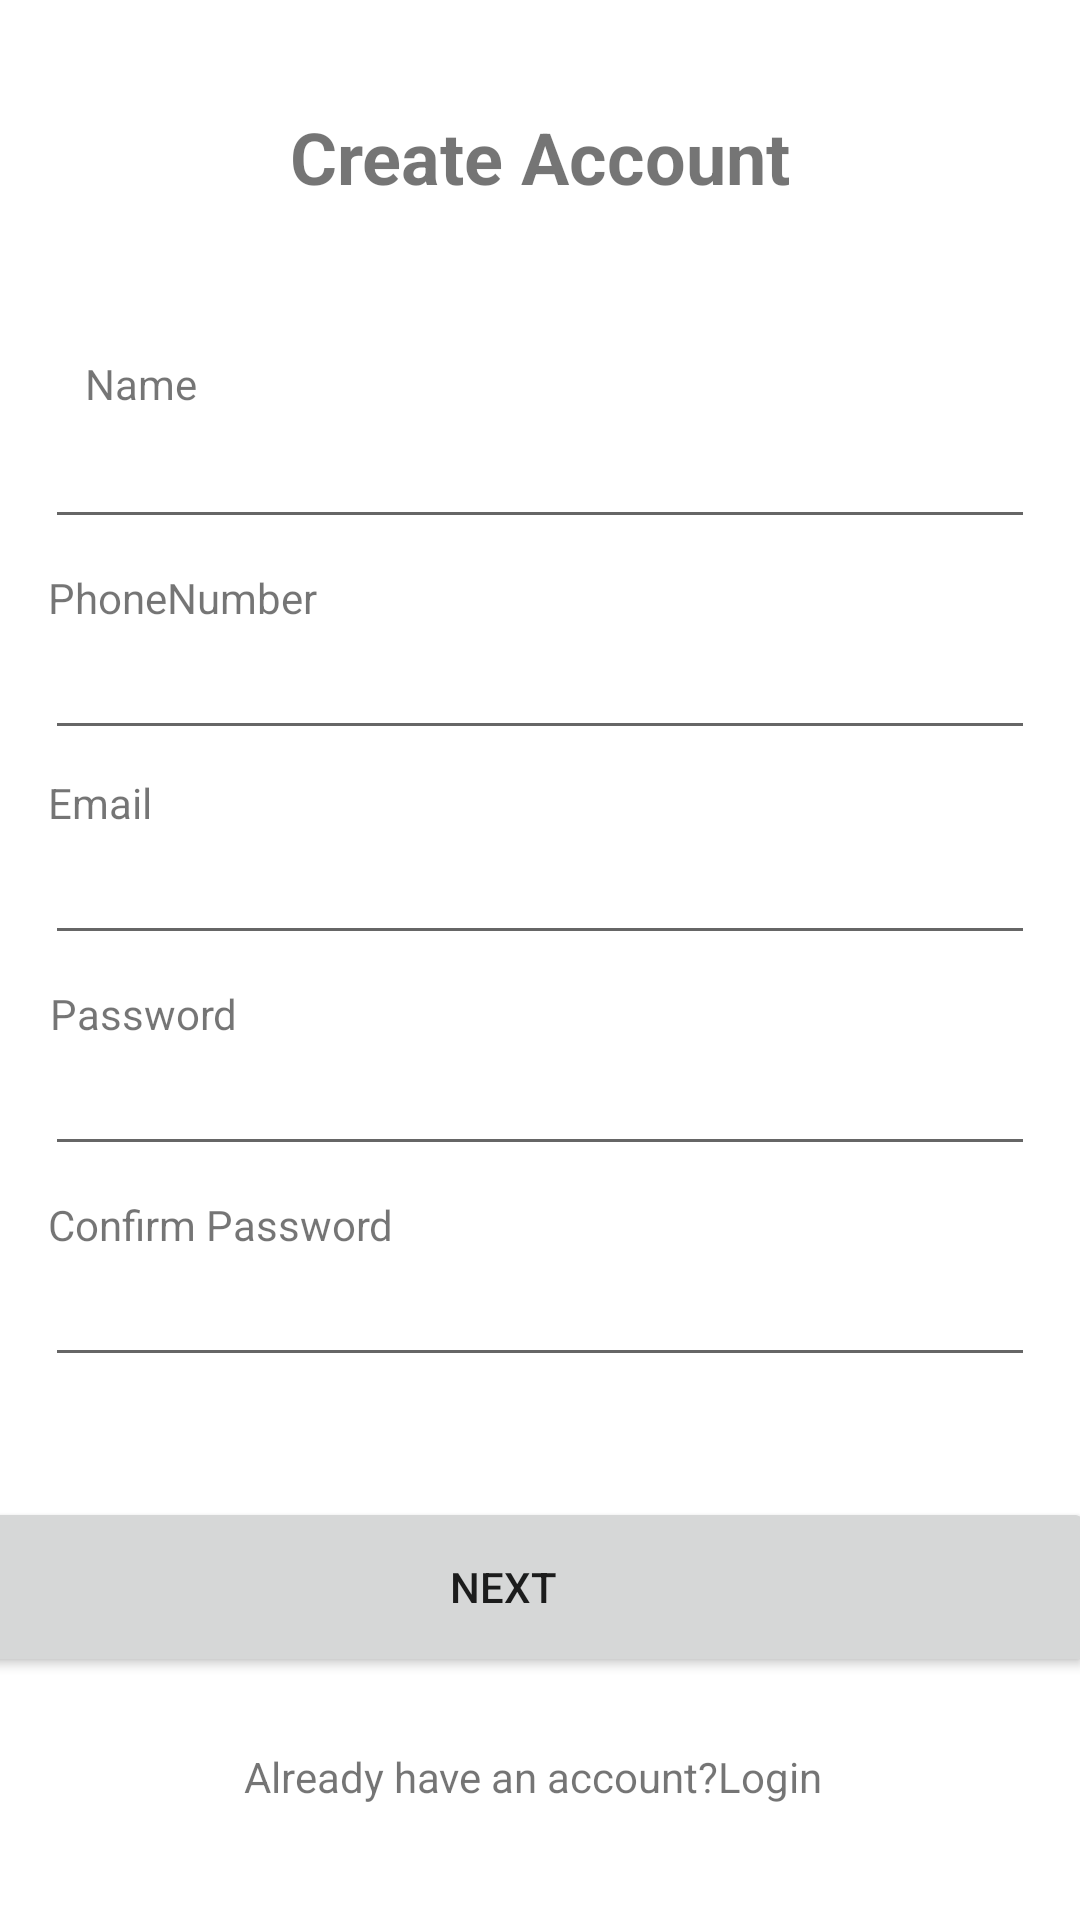

Reconstruct the res/layout file that produces this screen, plus the resources it refers to.
<!-- AndroidManifest.xml: application theme Theme.GreenKiosk -->
<!-- res/layout/activity_account_mamamboga.xml -->
<?xml version="1.0" encoding="utf-8"?>
<androidx.constraintlayout.widget.ConstraintLayout xmlns:android="http://schemas.android.com/apk/res/android"
    xmlns:app="http://schemas.android.com/apk/res-auto"
    xmlns:tools="http://schemas.android.com/tools"
    android:layout_width="match_parent"
    android:layout_height="match_parent"
    tools:context=".UI.MamaMboga.AccountMamambogaActivity">
    <TextView
        android:id="@+id/tvSignup"
        android:layout_width="wrap_content"
        android:layout_height="wrap_content"
        android:layout_marginTop="36dp"
        android:text="Create Account"
        android:textSize="24sp"
        android:textStyle="bold"
        app:layout_constraintBottom_toTopOf="@+id/tilname"
        app:layout_constraintEnd_toEndOf="parent"
        app:layout_constraintStart_toStartOf="parent"
        app:layout_constraintTop_toTopOf="parent"
        app:layout_constraintVertical_bias="0.0" />

    <TextView
        android:id="@+id/tvName"
        android:layout_width="wrap_content"
        android:layout_height="wrap_content"
        android:layout_marginStart="16dp"
        android:layout_marginTop="50dp"
        android:layout_marginEnd="16dp"
        android:layout_marginBottom="1dp"
        android:text="Name"
        app:layout_constraintBottom_toTopOf="@+id/tilname"
        app:layout_constraintEnd_toEndOf="parent"
        app:layout_constraintHorizontal_bias="0.042"
        app:layout_constraintStart_toStartOf="parent"
        app:layout_constraintTop_toBottomOf="@+id/tvSignup" />

    <TextView
        android:id="@+id/tvPhonenumber"
        android:layout_width="wrap_content"
        android:layout_height="wrap_content"
        android:layout_marginStart="16dp"
        android:layout_marginTop="10dp"
        android:layout_marginEnd="16dp"
        android:text="PhoneNumber"
        app:layout_constraintEnd_toEndOf="parent"
        app:layout_constraintHorizontal_bias="0.0"
        app:layout_constraintStart_toStartOf="parent"
        app:layout_constraintTop_toBottomOf="@+id/tilname" />

    <com.google.android.material.textfield.TextInputEditText
        android:id="@+id/tilname"
        android:layout_width="match_parent"
        android:layout_height="wrap_content"
        android:layout_marginStart="15dp"
        android:layout_marginEnd="15dp"
        app:layout_constraintBottom_toTopOf="@+id/tvPhonenumber"
        app:layout_constraintEnd_toEndOf="parent"
        app:layout_constraintStart_toStartOf="parent"
        app:layout_constraintTop_toBottomOf="@+id/tvName" />

    <TextView
        android:id="@+id/tvEmail"
        android:layout_width="wrap_content"
        android:layout_height="wrap_content"
        android:layout_marginStart="16dp"
        android:layout_marginTop="8dp"
        android:layout_marginEnd="16dp"
        android:text="Email"
        app:layout_constraintEnd_toEndOf="parent"
        app:layout_constraintHorizontal_bias="0.0"
        app:layout_constraintStart_toStartOf="parent"
        app:layout_constraintTop_toBottomOf="@+id/tilphone" />

    <com.google.android.material.textfield.TextInputEditText
        android:id="@+id/tilphone"
        android:layout_width="match_parent"
        android:layout_height="wrap_content"
        android:layout_marginStart="15dp"
        android:layout_marginEnd="15dp"
        app:layout_constraintBottom_toTopOf="@+id/tvEmail"
        app:layout_constraintEnd_toEndOf="parent"
        app:layout_constraintStart_toStartOf="parent"
        app:layout_constraintTop_toBottomOf="@+id/tvPhonenumber" />

    <TextView
        android:id="@+id/tvPassword"
        android:layout_width="wrap_content"
        android:layout_height="wrap_content"
        android:layout_marginStart="16dp"
        android:layout_marginTop="10dp"
        android:layout_marginEnd="16dp"
        android:text="Password"
        app:layout_constraintEnd_toEndOf="parent"
        app:layout_constraintHorizontal_bias="0.002"
        app:layout_constraintStart_toStartOf="parent"
        app:layout_constraintTop_toBottomOf="@+id/tilemail" />

    <TextView
        android:id="@+id/tvsetpsword"
        android:layout_width="wrap_content"
        android:layout_height="wrap_content"
        android:layout_marginStart="16dp"
        android:layout_marginTop="10dp"
        android:layout_marginEnd="16dp"
        android:text="Confirm Password"
        app:layout_constraintEnd_toEndOf="parent"
        app:layout_constraintHorizontal_bias="0.0"
        app:layout_constraintStart_toStartOf="parent"
        app:layout_constraintTop_toBottomOf="@+id/tilpassword" />

    <com.google.android.material.textfield.TextInputLayout
        android:id="@+id/textInputLayout2"
        android:layout_width="409dp"
        android:layout_height="wrap_content"
        android:layout_marginTop="8dp"
        app:layout_constraintEnd_toEndOf="parent"
        app:layout_constraintHorizontal_bias="1.0"
        app:layout_constraintStart_toEndOf="@+id/tvPassword"
        app:layout_constraintTop_toBottomOf="@+id/tilemail">

    </com.google.android.material.textfield.TextInputLayout>

    <com.google.android.material.textfield.TextInputEditText
        android:id="@+id/tilemail"
        android:layout_width="match_parent"
        android:layout_height="wrap_content"
        android:layout_marginStart="15dp"
        android:layout_marginEnd="15dp"
        app:layout_constraintBottom_toTopOf="@+id/tvPassword"
        app:layout_constraintEnd_toEndOf="parent"
        app:layout_constraintHorizontal_bias="0.0"
        app:layout_constraintStart_toStartOf="parent"
        app:layout_constraintTop_toBottomOf="@+id/tvEmail" />

    <com.google.android.material.textfield.TextInputEditText
        android:id="@+id/tilset"
        android:layout_width="match_parent"
        android:layout_height="wrap_content"
        android:layout_marginStart="15dp"
        android:layout_marginEnd="15dp"
        app:layout_constraintEnd_toEndOf="parent"
        app:layout_constraintHorizontal_bias="1.0"
        app:layout_constraintStart_toStartOf="parent"
        app:layout_constraintTop_toBottomOf="@+id/tvsetpsword" />

    <TextView
        android:id="@+id/tvconfirm"
        android:layout_width="wrap_content"
        android:layout_height="wrap_content"
        android:layout_marginTop="14dp"
        android:layout_marginBottom="16dp"
        android:text="Already have an account?Login"
        app:layout_constraintBottom_toBottomOf="parent"
        app:layout_constraintEnd_toEndOf="parent"
        app:layout_constraintHorizontal_bias="0.488"
        app:layout_constraintStart_toStartOf="parent"
        app:layout_constraintTop_toBottomOf="@+id/btnnext"
        app:layout_constraintVertical_bias="0.3" />

    <Button
        android:id="@+id/btnnext"
        android:layout_width="394dp"
        android:layout_height="60dp"
        android:layout_marginTop="40dp"
        android:text="Next"
        app:layout_constraintEnd_toEndOf="parent"
        app:layout_constraintHorizontal_bias="0.882"
        app:layout_constraintStart_toStartOf="parent"
        app:layout_constraintTop_toBottomOf="@+id/tilset" />

    <com.google.android.material.textfield.TextInputEditText
        android:id="@+id/tilpassword"
        android:layout_width="match_parent"
        android:layout_height="wrap_content"
        android:layout_marginStart="15dp"
        android:layout_marginEnd="15dp"
        app:layout_constraintEnd_toEndOf="parent"
        app:layout_constraintStart_toStartOf="parent"
        app:layout_constraintTop_toBottomOf="@+id/tvPassword" />





</androidx.constraintlayout.widget.ConstraintLayout>
<!-- resources referenced by this layout -->
<resources>
  <style name="Theme.GreenKiosk" parent="Theme.MaterialComponents.Light.NoActionBar">
          
          <item name="colorPrimary">@color/purple_500</item>
          <item name="colorPrimaryVariant">#43AE60</item>
          <item name="colorOnPrimary">@color/white</item>
          
          <item name="colorSecondary">@color/teal_200</item>
          <item name="colorSecondaryVariant">@color/teal_700</item>
          <item name="colorOnSecondary">@color/black</item>
          
          <item name="android:statusBarColor" tools:targetApi="l">?attr/colorPrimaryVariant</item>
          
      </style>
  <color name="purple_500">#43AE60</color>
  <color name="white">#FFFFFFFF</color>
  <color name="teal_200">#FF03DAC5</color>
  <color name="teal_700">#FF018786</color>
  <color name="black">#FF000000</color>
</resources>
